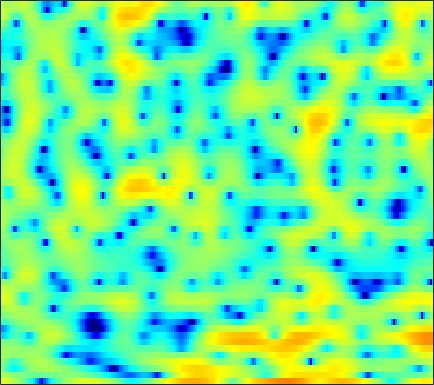

Data behind this chart, as committed beside it:
5.2789, 5.0187, 4.6258, 4.1812, 3.8007, 3.2268, 2.5799, 2.0292, 1.2313, 0.32134, -0.70154, -1.5577, -2.8406, -4.3808, -5.7341, -7.8735, -10.594, -13.181, -17.559, -19.314, -15.106, -12.13, -9.1763, -6.8937
2.245, 2.026, 1.717, 1.395, 1.154, 0.836, 0.5299, 0.312, 0.04649, -0.1989, -0.4236, -0.579, -0.7659, -0.9299, -1.034, -1.148, -1.221, -1.251, -1.255, -1.209, -1.114, -1.021, -0.8643, -0.6848
-0.1282, -0.9837, -2.335, -3.902, -5.122, -6.53, -7.087, -6.717, -5.505, -4.066, -2.727, -1.853, -0.8642, -0.06719, 0.4252, 0.9555, 1.363, 1.597, 1.829, 1.974, 2.049, 2.06, 2.017, 1.917
0.774, 0.091, -0.944, -2.08, -2.896, -3.718, -3.964, -3.702, -2.91, -1.893, -0.8788, -0.1757, 0.6226, 1.266, 1.65, 2.034, 2.274, 2.365, 2.371, 2.253, 2.013, 1.759, 1.311, 0.748
1.647, 1.5, 1.291, 1.09, 0.959, 0.8314, 0.7695, 0.7749, 0.8409, 0.9562, 1.112, 1.231, 1.384, 1.506, 1.568, 1.599, 1.544, 1.437, 1.193, 0.8077, 0.2706, -0.2479, -1.124, -2.25
1.274, 1.282, 1.256, 1.209, 1.154, 1.062, 0.9545, 0.8726, 0.7595, 0.6512, 0.5707, 0.5307, 0.5333, 0.5947, 0.662, 0.779, 0.8911, 0.9454, 0.9571, 0.8554, 0.6129, 0.3196, -0.2279, -0.9817
-0.6542, -0.5803, -0.4725, -0.3714, -0.3254, -0.3336, -0.4847, -0.7194, -1.233, -1.966, -2.903, -3.652, -4.438, -4.535, -3.988, -2.709, -1.292, -0.3215, 0.762, 1.565, 2.11, 2.353, 2.482, 2.413
-8.719, -8.902, -7.955, -6.299, -5.106, -3.837, -3.051, -2.792, -2.902, -3.586, -4.942, -6.47, -8.975, -10.06, -8.438, -5.178, -2.429, -0.8158, 0.8406, 2.052, 2.898, 3.333, 3.693, 3.838
-11.98, -12.47, -10.96, -8.365, -6.594, -4.7, -3.322, -2.573, -1.878, -1.457, -1.223, -1.108, -0.9292, -0.6588, -0.3728, 0.1353, 0.7248, 1.179, 1.721, 2.165, 2.489, 2.642, 2.73, 2.683
-4.342, -3.997, -3.425, -2.739, -2.187, -1.444, -0.7737, -0.3255, 0.1707, 0.564, 0.8663, 1.04, 1.222, 1.362, 1.438, 1.516, 1.538, 1.529, 1.461, 1.328, 1.131, 0.9524, 0.682, 0.3683
-1.306, -0.7532, -0.1129, 0.4247, 0.7648, 1.148, 1.442, 1.62, 1.791, 1.905, 1.969, 1.985, 1.967, 1.903, 1.808, 1.616, 1.3, 0.9853, 0.4137, -0.3162, -1.207, -1.956, -2.977, -3.874
1.186, 1.785, 2.353, 2.678, 2.782, 2.754, 2.558, 2.331, 1.959, 1.596, 1.324, 1.203, 1.151, 1.173, 1.183, 1.107, 0.8374, 0.467, -0.2908, -1.447, -3.155, -4.939, -8.299, -14.06
3.852, 4.161, 4.315, 4.176, 3.865, 3.138, 2.025, 0.8854, -1.073, -3.479, -5.648, -5.988, -4.466, -2.519, -1.348, -0.2934, 0.2736, 0.3797, 0.1497, -0.4708, -1.417, -2.316, -3.621, -4.813
4.76, 4.751, 4.573, 4.186, 3.737, 2.883, 1.673, 0.4874, -1.532, -3.987, -6.135, -6.408, -4.882, -2.934, -1.758, -0.6755, -0.07655, 0.08224, -0.009505, -0.3951, -0.9837, -1.536, -2.364, -3.221
3.678, 3.518, 3.297, 3.057, 2.858, 2.548, 2.178, 1.865, 1.417, 1.008, 0.7037, 0.5794, 0.5437, 0.5792, 0.5958, 0.5376, 0.2977, -0.02273, -0.6359, -1.464, -2.49, -3.362, -4.632, -5.988
0.8778, 0.4598, 0.2411, 0.4315, 0.7723, 1.343, 1.911, 2.28, 2.674, 2.939, 3.087, 3.119, 3.06, 2.865, 2.614, 2.118, 1.405, 0.7124, -0.4736, -2.002, -3.915, -5.583, -8.078, -10.55
-6.478, -10.39, -12.97, -7.655, -4.431, -1.447, 0.6013, 1.73, 2.848, 3.609, 4.088, 4.287, 4.353, 4.207, 3.955, 3.409, 2.624, 1.85, 0.5411, -1.147, -3.348, -5.439, -9.062, -13.93
-4.686, -5.535, -5.706, -4.605, -3.343, -1.616, -0.1125, 0.8216, 1.811, 2.534, 3.021, 3.241, 3.349, 3.262, 3.082, 2.684, 2.115, 1.575, 0.7209, -0.2598, -1.345, -2.18, -3.217, -4.016
-2.769, -2.619, -2.274, -1.755, -1.278, -0.5846, 0.1066, 0.584, 1.132, 1.557, 1.836, 1.951, 1.981, 1.87, 1.704, 1.391, 0.9822, 0.6366, 0.1406, -0.3659, -0.8256, -1.126, -1.434, -1.604
-2.852, -2.262, -1.544, -0.8874, -0.4376, 0.1036, 0.5736, 0.8679, 1.183, 1.392, 1.483, 1.473, 1.358, 1.126, 0.8719, 0.4457, -0.05102, -0.443, -0.9557, -1.389, -1.661, -1.738, -1.661, -1.397
-2.797, -1.855, -0.8561, -0.09726, 0.3482, 0.8189, 1.169, 1.368, 1.547, 1.629, 1.611, 1.515, 1.258, 0.8493, 0.4237, -0.3114, -1.257, -2.107, -3.36, -4.572, -5.325, -5.277, -4.378, -2.992
-1.297, -0.5674, 0.0874, 0.4545, 0.6008, 0.6919, 0.751, 0.8138, 0.9186, 1.02, 1.063, 1.019, 0.808, 0.3908, -0.06589, -0.9273, -2.162, -3.435, -5.845, -9.88, -19.15, -20.49, -9.541, -4.636
0.6796, 0.6576, 0.2499, -0.5967, -1.474, -2.777, -3.71, -3.826, -3.201, -2.299, -1.604, -1.311, -1.231, -1.457, -1.748, -2.224, -2.681, -2.996, -3.394, -3.602, -3.448, -2.924, -1.667, -0.1205
2.226, 1.639, 0.3635, -1.654, -3.899, -8.613, -17.91, -16.67, -9.182, -5.861, -4.37, -4.032, -4.39, -5.54, -6.828, -8.359, -8.236, -6.917, -4.747, -2.808, -1.161, -0.0802, 1.197, 2.311
2.91, 2.375, 1.44, 0.2797, -0.6898, -1.962, -2.93, -3.312, -3.424, -3.394, -3.572, -3.99, -5.113, -7.036, -9.188, -12.58, -12.45, -9.599, -6.068, -3.458, -1.535, -0.3844, 0.8373, 1.8
2.834, 2.476, 1.947, 1.373, 0.9434, 0.4036, -0.07309, -0.3795, -0.7433, -1.097, -1.497, -1.853, -2.415, -3.012, -3.414, -3.756, -3.731, -3.453, -2.851, -2.109, -1.394, -0.9097, -0.3474, 0.1281
2.449, 2.147, 1.755, 1.418, 1.21, 0.9982, 0.8548, 0.777, 0.6962, 0.6085, 0.4833, 0.3563, 0.1523, -0.09911, -0.2887, -0.5272, -0.7332, -0.8712, -1.022, -1.199, -1.385, -1.559, -1.809, -2.053
1.528, 1.014, 0.4226, 0.08036, 0.0465, 0.2866, 0.7443, 1.135, 1.626, 2.014, 2.265, 2.359, 2.358, 2.223, 2.038, 1.693, 1.24, 0.8285, 0.1763, -0.6149, -1.567, -2.397, -3.713, -5.287
-0.5414, -2.065, -4.616, -6.785, -6.388, -3.729, -1.079, 0.4816, 2.011, 3.041, 3.68, 3.942, 4.039, 3.903, 3.652, 3.137, 2.428, 1.779, 0.7392, -0.4595, -1.881, -3.087, -4.978, -7.298
-0.9786, -2.246, -4.637, -6.734, -6.198, -3.284, -0.505, 1.077, 2.609, 3.599, 4.134, 4.283, 4.195, 3.819, 3.37, 2.567, 1.559, 0.6713, -0.6788, -2.22, -3.953, -5.362, -7.223, -8.733
0.7282, 0.8458, 0.9294, 1.105, 1.381, 1.94, 2.591, 3.042, 3.497, 3.702, 3.624, 3.37, 2.778, 1.892, 1.068, -0.2013, -1.628, -2.753, -4.343, -6.086, -8.135, -10.09, -13.84, -21.28
1.768, 2.217, 2.724, 3.131, 3.384, 3.646, 3.804, 3.831, 3.695, 3.318, 2.666, 1.973, 0.7448, -0.8575, -2.314, -4.594, -7.093, -8.882, -10.52, -11.16, -11.26, -11.36, -11.61, -11.62
1.823, 2.371, 3.009, 3.511, 3.792, 4.018, 4.052, 3.939, 3.582, 2.957, 2.025, 1.1, -0.4865, -2.559, -4.529, -7.93, -12.85, -18.73, -28.95, -17.66, -13.3, -11.39, -9.558, -8.065
0.6231, 1.459, 2.39, 3.12, 3.518, 3.854, 3.953, 3.862, 3.523, 2.928, 2.041, 1.175, -0.2617, -1.99, -3.482, -5.647, -7.837, -9.276, -10.41, -10.56, -9.911, -9.125, -7.871, -6.536
-0.8982, 0.3326, 1.621, 2.585, 3.118, 3.603, 3.844, 3.866, 3.672, 3.22, 2.505, 1.799, 0.6186, -0.8071, -2.019, -3.831, -5.755, -7.208, -8.971, -10.27, -10.53, -9.958, -8.477, -6.753
-1.109, -0.05883, 1.13, 2.07, 2.64, 3.218, 3.59, 3.737, 3.736, 3.492, 3.013, 2.485, 1.546, 0.2851, -0.875, -2.749, -5.125, -7.399, -11.6, -19.25, -28.23, -16.69, -10.91, -7.551
-1.43, -0.7985, 0.02886, 0.8186, 1.376, 2.053, 2.617, 2.942, 3.232, 3.329, 3.193, 2.918, 2.327, 1.448, 0.5945, -0.7915, -2.452, -3.845, -5.739, -7.338, -8.041, -7.784, -6.749, -5.418
-3.457, -3.164, -2.692, -1.992, -1.333, -0.3143, 0.7496, 1.491, 2.335, 2.96, 3.31, 3.393, 3.245, 2.839, 2.352, 1.477, 0.3935, -0.495, -1.768, -2.928, -3.864, -4.357, -4.636, -4.44
-7.406, -8.254, -9.238, -8.891, -7.371, -4.679, -2.119, -0.4643, 1.343, 2.696, 3.653, 4.127, 4.432, 4.386, 4.131, 3.508, 2.551, 1.606, 0.0654, -1.862, -4.212, -6.202, -8.541, -8.869
-10.63, -12.92, -17.46, -19.04, -14.11, -8.597, -4.612, -2.292, 0.1652, 2.045, 3.434, 4.187, 4.829, 5.052, 4.975, 4.548, 3.742, 2.858, 1.27, -0.9243, -3.904, -6.811, -11.51, -12.3
-10.86, -12.08, -13.08, -12.52, -11.07, -8.329, -5.374, -3.282, -0.8778, 1.066, 2.584, 3.435, 4.23, 4.651, 4.734, 4.544, 4.036, 3.442, 2.417, 1.136, -0.2879, -1.35, -2.594, -3.476
-11.92, -15.16, -24.73, -23.15, -15.13, -9.527, -5.786, -3.606, -1.236, 0.6271, 2.074, 2.889, 3.666, 4.133, 4.277, 4.221, 3.903, 3.525, 2.874, 2.084, 1.196, 0.4945, -0.4134, -1.311
-7.42, -8.27, -8.904, -8.446, -7.395, -5.487, -3.467, -2.07, -0.4213, 0.9647, 2.039, 2.666, 3.26, 3.567, 3.629, 3.508, 3.168, 2.801, 2.163, 1.429, 0.6531, 0.0774, -0.6538, -1.309
-4.054, -4.183, -4.066, -3.584, -3.009, -2.037, -0.9659, -0.1398, 0.9026, 1.798, 2.495, 2.89, 3.205, 3.271, 3.163, 2.807, 2.221, 1.63, 0.6539, -0.4452, -1.573, -2.338, -3.108, -3.442
-3.967, -3.914, -3.41, -2.554, -1.775, -0.6743, 0.4082, 1.153, 2.026, 2.722, 3.239, 3.473, 3.571, 3.436, 3.156, 2.528, 1.596, 0.6592, -0.893, -2.936, -5.605, -8.045, -11.11, -10.75
-10.49, -9.851, -7.167, -4.479, -2.79, -0.9472, 0.533, 1.439, 2.39, 3.09, 3.546, 3.714, 3.724, 3.464, 3.081, 2.318, 1.24, 0.2266, -1.411, -3.512, -6.113, -8.378, -11.14, -10.58
-12.72, -11.72, -8.048, -4.958, -3.158, -1.274, 0.1575, 1.022, 1.946, 2.626, 3.048, 3.219, 3.222, 2.923, 2.511, 1.696, 0.5674, -0.4299, -1.934, -3.359, -4.461, -4.933, -4.877, -4.144
-4.254, -4.082, -3.452, -2.555, -1.85, -0.9462, -0.125, 0.4078, 1.077, 1.678, 2.178, 2.457, 2.613, 2.487, 2.154, 1.315, -0.03575, -1.47, -4.083, -7.462, -10.11, -9.221, -6.056, -3.293
-3.723, -3.332, -2.884, -2.562, -2.465, -2.471, -2.537, -2.523, -2.2, -1.431, -0.3385, 0.4658, 1.33, 1.866, 1.959, 1.644, 0.7798, -0.2731, -2.378, -5.114, -7.055, -6.216, -3.331, -0.7708
-7.243, -6.255, -5.563, -5.503, -5.863, -7.127, -9.561, -12.46, -15.74, -11.08, -6.372, -3.931, -1.59, -0.04792, 0.7019, 1.286, 1.463, 1.385, 1.16, 0.9418, 0.9149, 1.108, 1.62, 2.271
-9.119, -8.171, -7.431, -7.255, -7.481, -8.279, -9.632, -10.69, -11.15, -9.455, -6.757, -4.891, -2.821, -1.238, -0.3117, 0.6317, 1.291, 1.638, 1.991, 2.236, 2.456, 2.623, 2.824, 2.997
-8.21, -7.612, -7.011, -6.677, -6.591, -6.553, -6.532, -6.422, -5.992, -5.229, -4.203, -3.32, -2.156, -1.067, -0.3327, 0.4954, 1.171, 1.589, 2.012, 2.337, 2.58, 2.712, 2.827, 2.862
-6.154, -5.8, -5.517, -5.407, -5.392, -5.399, -5.3, -5.13, -4.683, -3.994, -3.152, -2.451, -1.503, -0.614, -0.00938, 0.6796, 1.238, 1.58, 1.933, 2.197, 2.372, 2.452, 2.514, 2.512
-3.033, -3.085, -3.431, -4.039, -4.618, -5.496, -6.194, -6.331, -5.837, -4.674, -3.254, -2.232, -1.022, -0.03384, 0.5404, 1.13, 1.522, 1.703, 1.858, 1.913, 1.925, 1.933, 1.942, 1.961
0.9535, 0.5046, -0.4291, -1.872, -3.44, -6.523, -11.97, -18.71, -12.75, -6.689, -3.215, -1.475, 0.1427, 1.179, 1.646, 1.945, 1.933, 1.756, 1.358, 0.8838, 0.4844, 0.3083, 0.2704, 0.4548
4.021, 3.519, 2.634, 1.456, 0.3578, -1.343, -3, -3.635, -3.136, -1.592, 0.02797, 0.9873, 1.876, 2.274, 2.295, 1.905, 1.071, 0.1758, -1.445, -3.387, -5.356, -6.331, -6.164, -4.834
4.308, 3.893, 3.291, 2.69, 2.287, 1.851, 1.587, 1.535, 1.683, 1.977, 2.278, 2.43, 2.399, 2.037, 1.504, 0.3961, -1.232, -2.861, -5.668, -9.456, -15.46, -22.69, -18.16, -12.18
3.244, 2.568, 1.843, 1.505, 1.542, 1.888, 2.395, 2.769, 3.221, 3.537, 3.643, 3.567, 3.196, 2.48, 1.657, 0.1849, -1.798, -3.662, -6.496, -9.574, -12.08, -13.06, -12.62, -11.15
